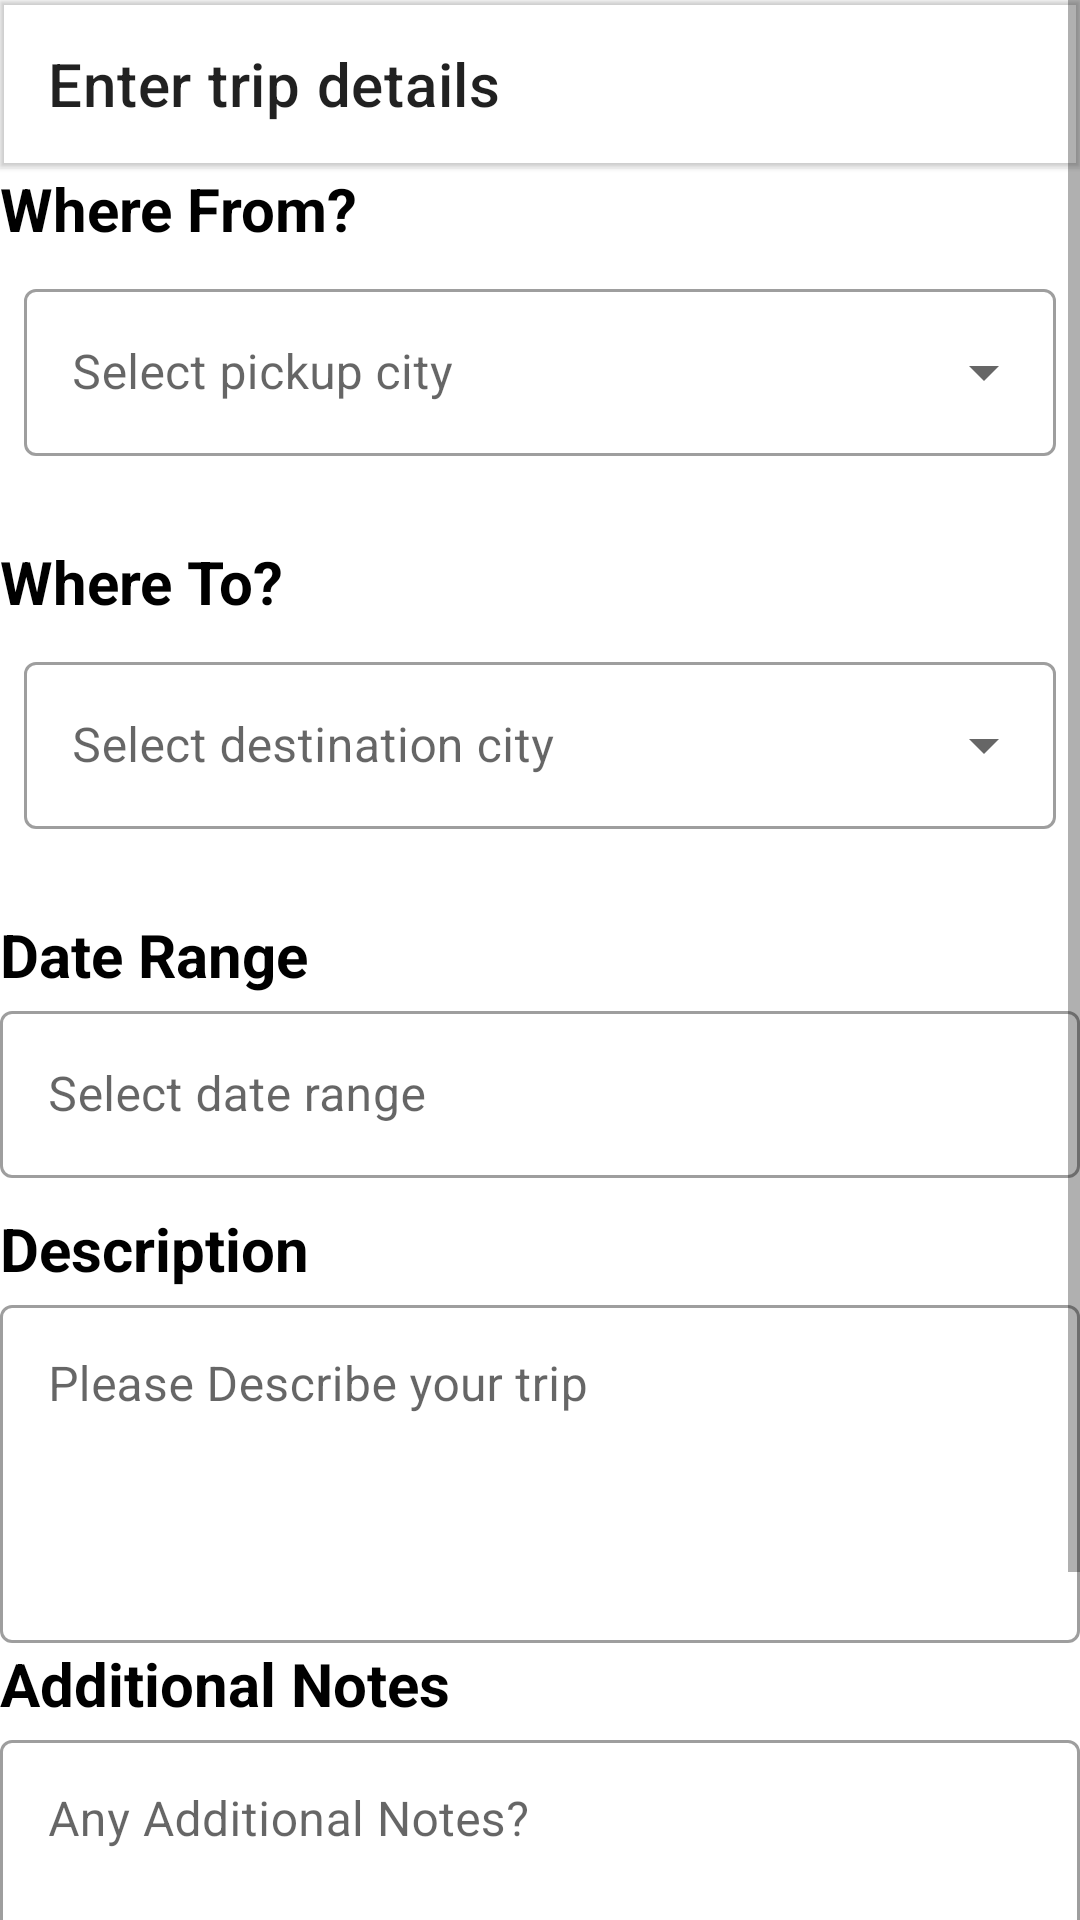

Android layout source for this screen:
<!-- AndroidManifest.xml: application theme Theme.Frieght -->
<!-- res/layout/activity_home.xml -->
<?xml version="1.0" encoding="utf-8"?>
<ScrollView xmlns:android="http://schemas.android.com/apk/res/android"
    xmlns:app="http://schemas.android.com/apk/res-auto"
    xmlns:tools="http://schemas.android.com/tools"
    android:layout_width="match_parent"
    android:layout_height="match_parent"
    tools:context=".HomeActivity">

    <LinearLayout
        android:id="@+id/linearLayout"
        android:layout_width="match_parent"
        android:layout_height="wrap_content"
        android:orientation="vertical"
        app:layout_constraintBottom_toBottomOf="parent"
        app:layout_constraintEnd_toEndOf="parent"
        app:layout_constraintStart_toStartOf="parent">

        <com.google.android.material.appbar.MaterialToolbar
            app:title="Enter trip details"
            android:elevation="1dp"
            android:layout_width="match_parent"
            android:layout_height="wrap_content">

            <ImageButton
                android:id="@+id/btnLogout"
                android:layout_marginEnd="16sp"
                android:background="?selectableItemBackgroundBorderless"
                android:src="@drawable/ic_baseline_login_24"
                android:layout_gravity="end"
                android:layout_width="wrap_content"
                android:layout_height="wrap_content"/>
        </com.google.android.material.appbar.MaterialToolbar>
        <TextView
            android:id="@+id/textView1"
            android:layout_width="wrap_content"
            android:layout_height="wrap_content"
            android:layout_marginLeft="@dimen/entry_fields_diff"
            android:layout_marginTop="@dimen/entry_fields_diff"
            android:text="Where From?"
            android:textColor="@color/black"
            android:textSize="20sp"
            android:textStyle="bold" />

        <com.google.android.material.textfield.TextInputLayout
            android:id="@+id/tilFromCity"
            style="@style/Widget.MaterialComponents.TextInputLayout.OutlinedBox.ExposedDropdownMenu"
            android:layout_width="match_parent"
            android:layout_height="wrap_content"
            android:layout_margin="8dp"
            android:baselineAligned="false"
            app:errorEnabled="true">

            <com.google.android.material.textfield.MaterialAutoCompleteTextView
                android:id="@+id/autoCompleteFromCity"
                android:layout_width="match_parent"
                android:layout_height="wrap_content"
                android:completionThreshold="3"
                android:ems="10"
                android:hint="Select pickup city" />


        </com.google.android.material.textfield.TextInputLayout>


        <TextView
            android:id="@+id/textView2"
            android:layout_width="wrap_content"
            android:layout_height="wrap_content"
            android:layout_marginLeft="@dimen/entry_fields_diff"
            android:text="Where To?"
            android:textColor="@color/black"
            android:textSize="20sp"
            android:textStyle="bold" />

        <com.google.android.material.textfield.TextInputLayout
            android:id="@+id/tilToCity"
            style="@style/Widget.MaterialComponents.TextInputLayout.OutlinedBox.ExposedDropdownMenu"
            android:layout_width="match_parent"
            android:layout_height="wrap_content"
            android:layout_margin="8dp"
            android:baselineAligned="false"
            app:errorEnabled="true">

            <com.google.android.material.textfield.MaterialAutoCompleteTextView
                android:id="@+id/autoCompleteToCity"
                android:layout_width="match_parent"
                android:layout_height="wrap_content"
                android:completionThreshold="3"
                android:ems="10"
                android:hint="Select destination city" />


        </com.google.android.material.textfield.TextInputLayout>

        <TextView
            android:id="@+id/textView3"
            android:layout_width="wrap_content"
            android:layout_height="wrap_content"
            android:layout_marginLeft="@dimen/entry_fields_diff"
            android:text="Date Range"
            android:textColor="@color/black"
            android:textSize="20sp"
            android:textStyle="bold" />

        <com.google.android.material.textfield.TextInputLayout
            style="@style/MyTextInputLayout"
            android:layout_width="match_parent"
            android:layout_height="wrap_content">

            <com.google.android.material.textfield.TextInputEditText
                android:id="@+id/etDateRange"
                android:layout_width="match_parent"
                android:layout_height="wrap_content"
                android:layout_marginLeft="@dimen/entry_fields_diff"
                android:layout_marginRight="@dimen/entry_fields_diff"
                android:clickable="true"
                android:ems="10"
                android:focusable="false"
                android:hint="Select date range"
                android:inputType="date"
                android:longClickable="false" />


        </com.google.android.material.textfield.TextInputLayout>


        <TextView
            android:id="@+id/textView5"
            android:layout_width="wrap_content"
            android:layout_height="wrap_content"
            android:layout_marginLeft="@dimen/entry_fields_diff"
            android:layout_marginTop="10dp"
            android:text="Description"
            android:textColor="@color/black"
            android:textSize="20sp"
            android:textStyle="bold" />

        <com.google.android.material.textfield.TextInputLayout
            style="@style/MyTextInputLayout"
            android:layout_width="match_parent"
            android:layout_height="wrap_content">

            <com.google.android.material.textfield.TextInputEditText
                android:id="@+id/etDescription"
                android:layout_width="match_parent"
                android:layout_height="wrap_content"
                android:layout_marginLeft="@dimen/entry_fields_diff"
                android:layout_marginRight="@dimen/entry_fields_diff"
                android:ems="10"
                android:gravity="start|top"
                android:hint="Please Describe your trip"
                android:inputType="textMultiLine"
                android:lines="4" />


        </com.google.android.material.textfield.TextInputLayout>


        <TextView
            android:id="@+id/textView6"
            android:layout_width="wrap_content"
            android:layout_height="wrap_content"
            android:layout_marginLeft="@dimen/entry_fields_diff"
            android:text="Additional Notes"
            android:textColor="@color/black"
            android:textSize="20sp"
            android:textStyle="bold" />

        <com.google.android.material.textfield.TextInputLayout
            style="@style/MyTextInputLayout"
            android:layout_width="match_parent"
            android:layout_height="wrap_content">

            <com.google.android.material.textfield.TextInputEditText
                android:id="@+id/etAdditionalNotes"
                android:layout_width="match_parent"
                android:layout_height="wrap_content"
                android:layout_marginLeft="@dimen/entry_fields_diff"
                android:layout_marginTop="@dimen/entry_fields_diff"
                android:layout_marginRight="@dimen/entry_fields_diff"
                android:ems="10"
                android:gravity="start|top"
                android:hint="Any Additional Notes?"
                android:inputType="textMultiLine"
                android:lines="3" />


        </com.google.android.material.textfield.TextInputLayout>


        <Button
            android:id="@+id/btn_custom1"
            android:layout_width="match_parent"
            android:layout_height="wrap_content"
            android:layout_margin="30dp"
            android:layout_marginTop="15dp"
            android:layout_marginBottom="10dp"
            android:background="@color/main"
            android:text="Submit"
            android:textColor="@color/white" />


    </LinearLayout>

</ScrollView>
<!-- resources referenced by this layout -->
<resources>
  <color name="black">#FF000000</color>
  <color name="main">#29C7B4</color>
  <color name="white">#FFFFFFFF</color>
  <style name="MyTextInputLayout" parent="Widget.MaterialComponents.TextInputLayout.OutlinedBox">
      </style>
  <style name="Theme.Frieght" parent="Theme.MaterialComponents.Light.NoActionBar">
          
          <item name="colorPrimary">@color/main</item>
          <item name="colorPrimaryVariant">@color/purple_700</item>
          <item name="colorOnPrimary">@color/white</item>
          
          <item name="colorSecondary">@color/teal_200</item>
          <item name="colorSecondaryVariant">@color/teal_700</item>
          <item name="colorOnSecondary">@color/black</item>
          
          <item name="android:statusBarColor" tools:targetApi="l">?attr/colorPrimaryVariant</item>
          
          <item name="textInputStyle">@style/MyTextInputLayout</item>
          
          <item name="android:textColor">@color/black</item>
          <item name="buttonStyle">@style/MyButtonStyle</item>
          <item name="android:buttonStyle">@style/MyButtonStyle</item>
      </style>
  <color name="purple_700">#FF3700B3</color>
  <color name="teal_200">#FF03DAC5</color>
  <color name="teal_700">#FF018786</color>
  <style name="MyButtonStyle" parent="Widget.MaterialComponents.Button">
          <item name="cornerRadius">@dimen/corner_radius</item>
      </style>
</resources>
